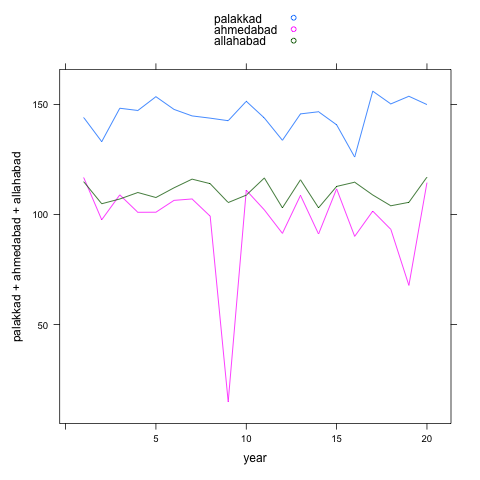

Values plotted in this chart, from the file beside it:
, ahmedabad, palakkad, allahabad, year
1, 116.8, 144.1, 114.9, 1
2, 97.59, 133.1, 104.9, 2
3, 108.9, 148.2, 107, 3
4, 101, 147.2, 110, 4
5, 101, 153.5, 107.7, 5
6, 106.4, 147.7, 112.1, 6
7, 107.1, 144.8, 116.1, 7
8, 99.24, 143.7, 114, 8
9, 14.96, 142.6, 105.4, 9
10, 111, 151.4, 108.8, 10
11, 102.1, 143.8, 116.6, 11
12, 91.44, 133.7, 103, 12
13, 108.7, 145.7, 115.8, 13
14, 91.14, 146.7, 103, 14
15, 111.6, 140.7, 112.7, 15
16, 90.07, 126.1, 114.7, 16
17, 101.5, 156, 108.9, 17
18, 93.25, 150.2, 104, 18
19, 67.82, 153.7, 105.5, 19
20, 114.5, 149.9, 117, 20
